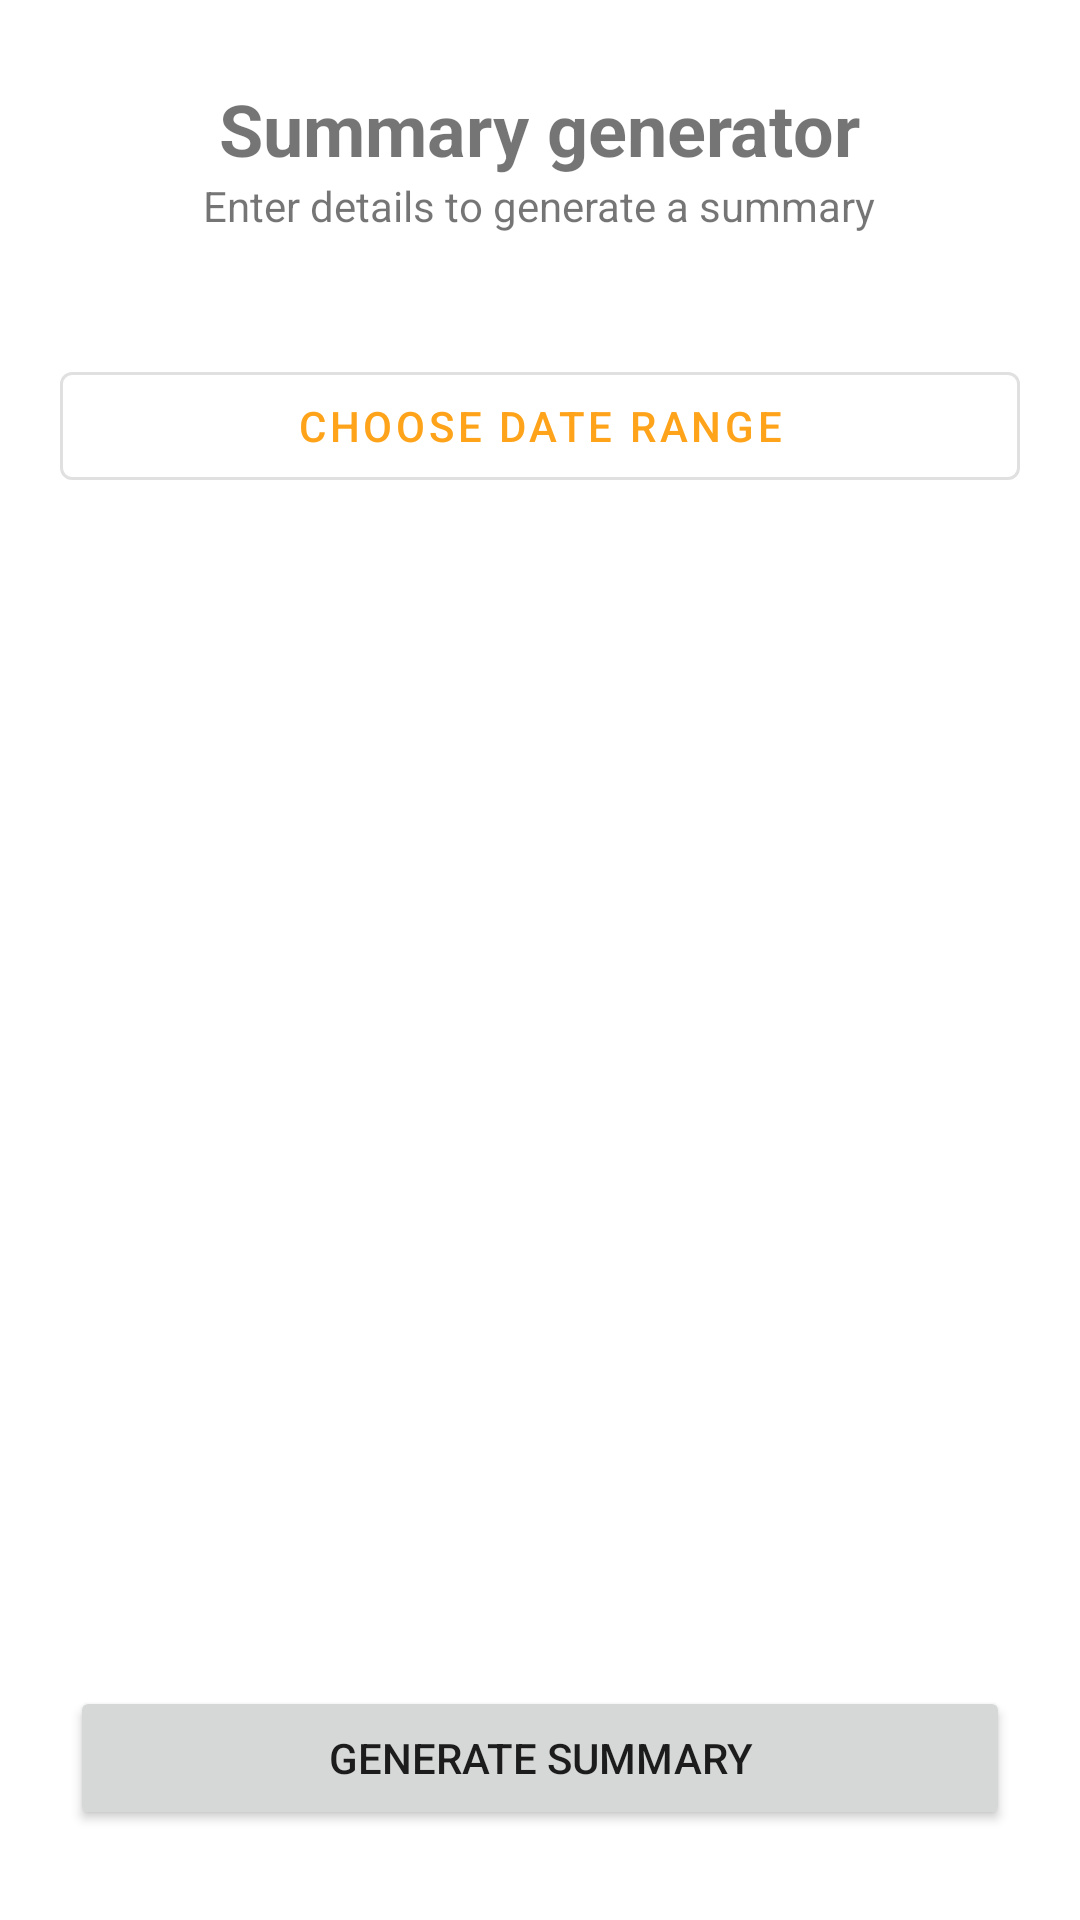

Write the Android layout XML for this screen, with the resource values it uses.
<!-- AndroidManifest.xml: application theme Theme.BookingAppTim4 -->
<!-- res/layout/fragment_summary_generator.xml -->
<?xml version="1.0" encoding="utf-8"?>
<LinearLayout xmlns:android="http://schemas.android.com/apk/res/android"
    xmlns:tools="http://schemas.android.com/tools"
    android:layout_width="match_parent"
    android:orientation="vertical"
    android:padding="20dp"
    android:layout_height="match_parent"
    tools:context=".ui.elements.Fragments.SummaryGeneratorFragment">


    <LinearLayout
        android:layout_width="match_parent"
        android:layout_height="wrap_content"
        android:gravity="center"
        android:orientation="vertical"
        android:layout_marginBottom="10dp">

        <TextView
            android:layout_width="wrap_content"
            android:layout_height="wrap_content"
            android:layout_marginTop="20px"
            android:text="Summary generator"
            android:textSize="24sp"
            android:textStyle="bold" />

        <TextView
            android:layout_width="wrap_content"
            android:layout_height="wrap_content"
            android:text="Enter details to generate a summary"
            android:textSize="14sp"
            android:textStyle="normal" />


    </LinearLayout>

    <LinearLayout
        android:layout_width="match_parent"
        android:layout_height="wrap_content"
        android:layout_marginTop="30dp"
        android:gravity="center"
        android:orientation="vertical">

        <com.google.android.material.button.MaterialButton
            android:id="@+id/summaryGeneratorDateRangePickerButton"
            style="@style/Widget.MaterialComponents.Button.OutlinedButton"
            android:layout_width="match_parent"
            android:layout_height="wrap_content"
            android:text="Choose Date Range" />

        <TextView
            android:id="@+id/summaryGeneratorSelectedDateRangeTextView"
            android:layout_width="wrap_content"
            android:layout_height="wrap_content"
            android:text=""
            android:textSize="16sp"
            android:textStyle="bold" />

    </LinearLayout>

    <LinearLayout
        android:layout_width="match_parent"
        android:layout_height="match_parent"
        android:gravity="bottom"
        android:orientation="horizontal">


        <Button
            android:id="@+id/generateSummaryButton"
            android:layout_width="0dp"
            android:layout_height="wrap_content"
            android:layout_marginLeft="10px"
            android:layout_marginTop="10dp"
            android:layout_marginRight="10px"
            android:layout_weight="1"
            android:text="Generate summary" />

    </LinearLayout>

</LinearLayout>
<!-- resources referenced by this layout -->
<resources>
  <style name="Theme.BookingAppTim4" parent="Theme.MaterialComponents.DayNight.NoActionBar">
          
          <item name="colorPrimary">#FEA31A</item>
          <item name="colorPrimaryVariant">#FE1A1A</item>
          <item name="colorOnPrimary">@android:color/white</item>
  
          
          <item name="colorSecondary">#FFFFFF</item>
          <item name="colorSecondaryVariant">#FEA31A</item>
          <item name="colorOnSecondary">@android:color/black</item>
  
          
          <item name="android:statusBarColor">?attr/colorPrimaryVariant</item>
  
          <item name="materialButtonStyle">@style/Button.CurvedEdges</item>
      </style>
  <style name="Button.CurvedEdges" parent="Widget.MaterialComponents.Button">
          <item name="android:background">@drawable/curved_buttons</item>
      </style>
</resources>
